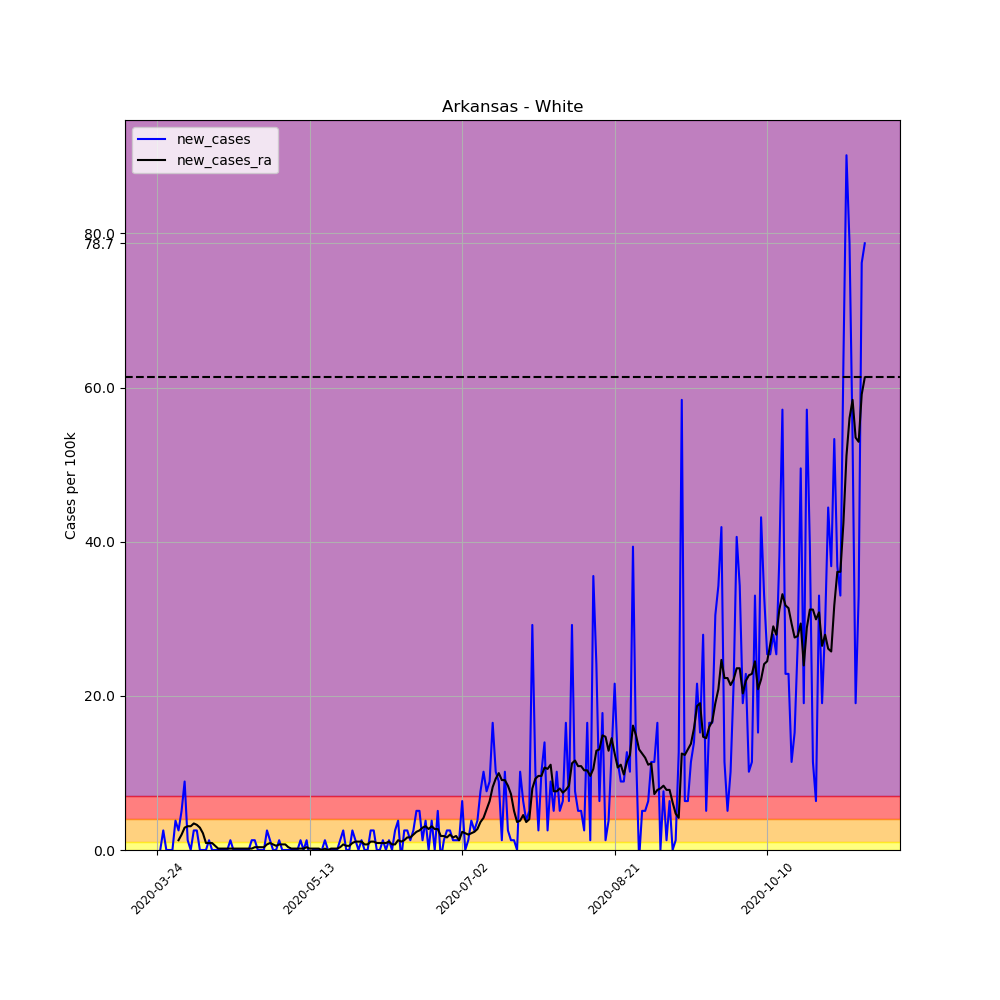

Source data for this figure (header and first rows):
, date, county, state, fips, cases, deaths, COUNTY, STNAME, CTYNAME, POPESTIMATE2019, per_100k, per_100k_ra, new_cases, new_cases_ra
291944, 2020-03-24, White, Arkansas, 5145, 4, 0, 145, Arkansas, White, 78753, 5.079, , , 
291945, 2020-03-25, White, Arkansas, 5145, 4, 0, 145, Arkansas, White, 78753, 5.079, , 0.0, 
291946, 2020-03-26, White, Arkansas, 5145, 6, 0, 145, Arkansas, White, 78753, 7.619, , 2.54, 
291947, 2020-03-27, White, Arkansas, 5145, 6, 0, 145, Arkansas, White, 78753, 7.619, , 0.0, 
291948, 2020-03-28, White, Arkansas, 5145, 6, 0, 145, Arkansas, White, 78753, 7.619, , 0.0, 
291949, 2020-03-29, White, Arkansas, 5145, 6, 0, 145, Arkansas, White, 78753, 7.619, , 0.0, 
291950, 2020-03-30, White, Arkansas, 5145, 9, 0, 145, Arkansas, White, 78753, 11.43, 7.437, 3.809, 
291951, 2020-03-31, White, Arkansas, 5145, 11, 0, 145, Arkansas, White, 78753, 13.97, 8.707, 2.54, 1.27
291952, 2020-04-01, White, Arkansas, 5145, 15, 0, 145, Arkansas, White, 78753, 19.05, 10.7, 5.079, 1.995
291953, 2020-04-02, White, Arkansas, 5145, 22, 0, 145, Arkansas, White, 78753, 27.94, 13.6, 8.889, 2.902
291954, 2020-04-03, White, Arkansas, 5145, 23, 0, 145, Arkansas, White, 78753, 29.21, 16.69, 1.27, 3.084
291955, 2020-04-04, White, Arkansas, 5145, 23, 0, 145, Arkansas, White, 78753, 29.21, 19.77, 0.0, 3.084
291956, 2020-04-05, White, Arkansas, 5145, 25, 0, 145, Arkansas, White, 78753, 31.74, 23.22, 2.54, 3.447
291957, 2020-04-06, White, Arkansas, 5145, 27, 0, 145, Arkansas, White, 78753, 34.28, 26.48, 2.54, 3.265
291958, 2020-04-07, White, Arkansas, 5145, 27, 0, 145, Arkansas, White, 78753, 34.28, 29.39, 0.0, 2.902
291959, 2020-04-08, White, Arkansas, 5145, 27, 0, 145, Arkansas, White, 78753, 34.28, 31.56, 0.0, 2.177
291960, 2020-04-09, White, Arkansas, 5145, 27, 0, 145, Arkansas, White, 78753, 34.28, 32.47, 0.0, 0.907
291961, 2020-04-10, White, Arkansas, 5145, 28, 0, 145, Arkansas, White, 78753, 35.55, 33.38, 1.27, 0.907
291962, 2020-04-11, White, Arkansas, 5145, 28, 0, 145, Arkansas, White, 78753, 35.55, 34.28, 0.0, 0.907
291963, 2020-04-12, White, Arkansas, 5145, 28, 0, 145, Arkansas, White, 78753, 35.55, 34.83, 0.0, 0.5442
291964, 2020-04-13, White, Arkansas, 5145, 28, 0, 145, Arkansas, White, 78753, 35.55, 35.01, 0.0, 0.1814
291965, 2020-04-14, White, Arkansas, 5145, 28, 0, 145, Arkansas, White, 78753, 35.55, 35.19, 0.0, 0.1814
291966, 2020-04-15, White, Arkansas, 5145, 28, 0, 145, Arkansas, White, 78753, 35.55, 35.37, 0.0, 0.1814
291967, 2020-04-16, White, Arkansas, 5145, 28, 0, 145, Arkansas, White, 78753, 35.55, 35.55, 0.0, 0.1814
291968, 2020-04-17, White, Arkansas, 5145, 29, 0, 145, Arkansas, White, 78753, 36.82, 35.74, 1.27, 0.1814
291969, 2020-04-18, White, Arkansas, 5145, 29, 0, 145, Arkansas, White, 78753, 36.82, 35.92, 0.0, 0.1814
291970, 2020-04-19, White, Arkansas, 5145, 29, 0, 145, Arkansas, White, 78753, 36.82, 36.1, 0.0, 0.1814
291971, 2020-04-20, White, Arkansas, 5145, 29, 1, 145, Arkansas, White, 78753, 36.82, 36.28, 0.0, 0.1814
291972, 2020-04-21, White, Arkansas, 5145, 29, 1, 145, Arkansas, White, 78753, 36.82, 36.46, 0.0, 0.1814
291973, 2020-04-22, White, Arkansas, 5145, 29, 1, 145, Arkansas, White, 78753, 36.82, 36.64, 0.0, 0.1814
291974, 2020-04-23, White, Arkansas, 5145, 29, 1, 145, Arkansas, White, 78753, 36.82, 36.82, 0.0, 0.1814
291975, 2020-04-24, White, Arkansas, 5145, 30, 1, 145, Arkansas, White, 78753, 38.09, 37.01, 1.27, 0.1814
291976, 2020-04-25, White, Arkansas, 5145, 31, 1, 145, Arkansas, White, 78753, 39.36, 37.37, 1.27, 0.3628
291977, 2020-04-26, White, Arkansas, 5145, 31, 1, 145, Arkansas, White, 78753, 39.36, 37.73, 0.0, 0.3628
291978, 2020-04-27, White, Arkansas, 5145, 31, 1, 145, Arkansas, White, 78753, 39.36, 38.09, 0.0, 0.3628
291979, 2020-04-28, White, Arkansas, 5145, 31, 1, 145, Arkansas, White, 78753, 39.36, 38.46, 0.0, 0.3628
291980, 2020-04-29, White, Arkansas, 5145, 33, 1, 145, Arkansas, White, 78753, 41.9, 39.18, 2.54, 0.7256
291981, 2020-04-30, White, Arkansas, 5145, 34, 1, 145, Arkansas, White, 78753, 43.17, 40.09, 1.27, 0.907
291982, 2020-05-01, White, Arkansas, 5145, 34, 1, 145, Arkansas, White, 78753, 43.17, 40.81, 0.0, 0.7256
291983, 2020-05-02, White, Arkansas, 5145, 34, 1, 145, Arkansas, White, 78753, 43.17, 41.36, 0.0, 0.5442
291984, 2020-05-03, White, Arkansas, 5145, 35, 1, 145, Arkansas, White, 78753, 44.44, 42.08, 1.27, 0.7256
291985, 2020-05-04, White, Arkansas, 5145, 35, 1, 145, Arkansas, White, 78753, 44.44, 42.81, 0.0, 0.7256
291986, 2020-05-05, White, Arkansas, 5145, 35, 1, 145, Arkansas, White, 78753, 44.44, 43.54, 0.0, 0.7256
291987, 2020-05-06, White, Arkansas, 5145, 35, 1, 145, Arkansas, White, 78753, 44.44, 43.9, 0.0, 0.3628
291988, 2020-05-07, White, Arkansas, 5145, 35, 1, 145, Arkansas, White, 78753, 44.44, 44.08, 0.0, 0.1814
291989, 2020-05-08, White, Arkansas, 5145, 35, 1, 145, Arkansas, White, 78753, 44.44, 44.26, 0.0, 0.1814
291990, 2020-05-09, White, Arkansas, 5145, 35, 1, 145, Arkansas, White, 78753, 44.44, 44.44, 0.0, 0.1814
291991, 2020-05-10, White, Arkansas, 5145, 36, 1, 145, Arkansas, White, 78753, 45.71, 44.62, 1.27, 0.1814
291992, 2020-05-11, White, Arkansas, 5145, 36, 1, 145, Arkansas, White, 78753, 45.71, 44.81, 0.0, 0.1814
291993, 2020-05-12, White, Arkansas, 5145, 37, 1, 145, Arkansas, White, 78753, 46.98, 45.17, 1.27, 0.3628
291994, 2020-05-13, White, Arkansas, 5145, 36, 1, 145, Arkansas, White, 78753, 45.71, 45.35, -1.27, 0.1814
291995, 2020-05-14, White, Arkansas, 5145, 36, 1, 145, Arkansas, White, 78753, 45.71, 45.53, 0.0, 0.1814
291996, 2020-05-15, White, Arkansas, 5145, 36, 1, 145, Arkansas, White, 78753, 45.71, 45.71, 0.0, 0.1814
291997, 2020-05-16, White, Arkansas, 5145, 36, 1, 145, Arkansas, White, 78753, 45.71, 45.89, 0.0, 0.1814
291998, 2020-05-17, White, Arkansas, 5145, 36, 1, 145, Arkansas, White, 78753, 45.71, 45.89, 0.0, -2.5376526277146434e-16
291999, 2020-05-18, White, Arkansas, 5145, 37, 1, 145, Arkansas, White, 78753, 46.98, 46.08, 1.27, 0.1814
292000, 2020-05-19, White, Arkansas, 5145, 37, 1, 145, Arkansas, White, 78753, 46.98, 46.08, 0.0, -2.5376526277146434e-16
292001, 2020-05-20, White, Arkansas, 5145, 37, 1, 145, Arkansas, White, 78753, 46.98, 46.26, 0.0, 0.1814
292002, 2020-05-21, White, Arkansas, 5145, 37, 1, 145, Arkansas, White, 78753, 46.98, 46.44, 0.0, 0.1814
292003, 2020-05-22, White, Arkansas, 5145, 37, 1, 145, Arkansas, White, 78753, 46.98, 46.62, 0.0, 0.1814
... 173 more rows
